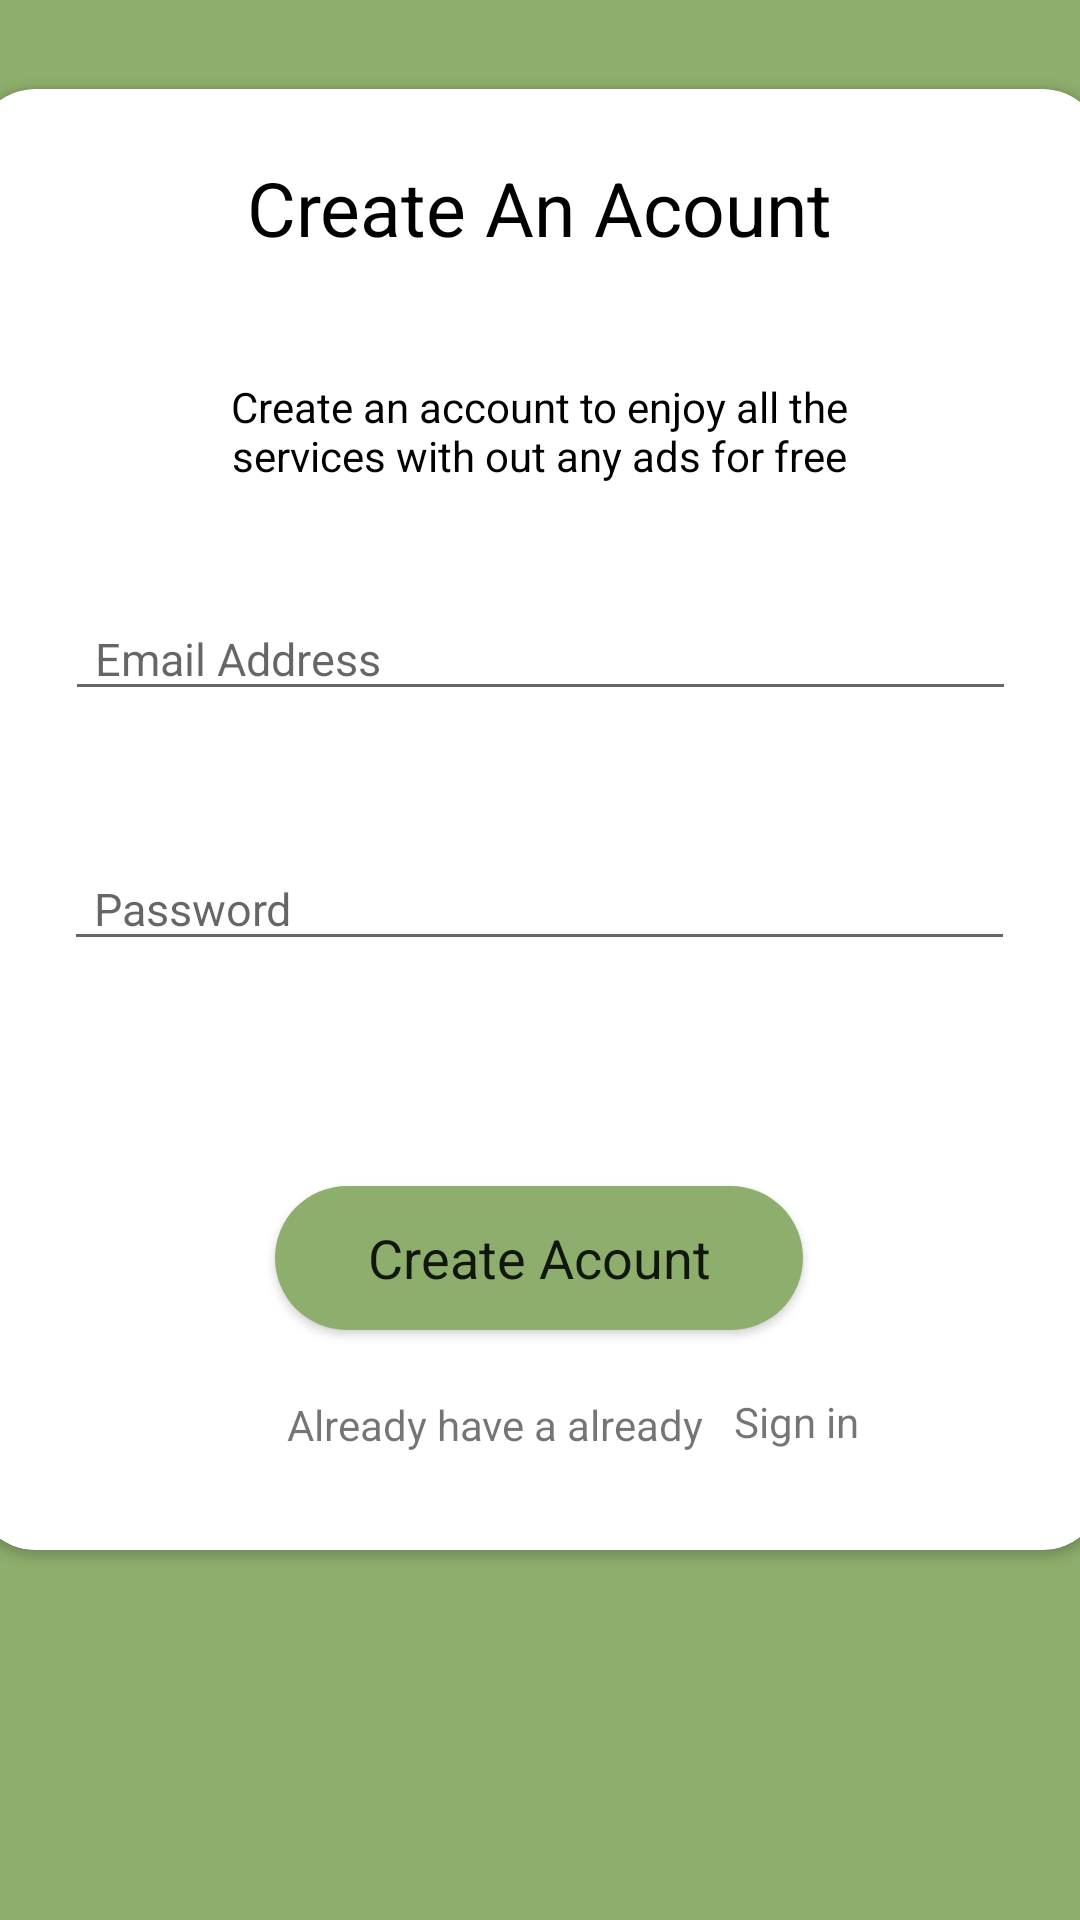

Write the Android layout XML for this screen, with the resource values it uses.
<!-- AndroidManifest.xml: application theme Theme.ExamenModuloCuatro -->
<!-- res/layout/activity_main.xml -->
<?xml version="1.0" encoding="utf-8"?>
<androidx.constraintlayout.widget.ConstraintLayout xmlns:android="http://schemas.android.com/apk/res/android"
    xmlns:app="http://schemas.android.com/apk/res-auto"
    xmlns:tools="http://schemas.android.com/tools"
    android:layout_width="match_parent"
    android:layout_height="match_parent"
    android:background="@color/verde"
    tools:context=".MainActivity">

    <androidx.cardview.widget.CardView
        android:id="@+id/cardView"
        android:layout_width="376dp"
        android:layout_height="487dp"
        app:cardCornerRadius="20dp"
        app:layout_constraintBottom_toBottomOf="parent"
        app:layout_constraintEnd_toEndOf="parent"
        app:layout_constraintHorizontal_bias="0.551"
        app:layout_constraintStart_toStartOf="parent"
        app:layout_constraintTop_toTopOf="parent"
        app:layout_constraintVertical_bias="0.194">

        <androidx.constraintlayout.widget.ConstraintLayout
            android:layout_width="match_parent"
            android:layout_height="match_parent">

            <EditText
                android:id="@+id/etPassword"
                android:layout_width="317dp"
                android:layout_height="38dp"
                android:ems="10"
                android:hint="@string/Password"
                android:minHeight="48dp"
                android:paddingLeft="10dp"
                android:textSize="15sp"
                app:layout_constraintBottom_toBottomOf="parent"
                app:layout_constraintEnd_toEndOf="parent"
                app:layout_constraintHorizontal_bias="0.505"
                app:layout_constraintStart_toStartOf="parent"
                app:layout_constraintTop_toTopOf="parent"
                app:layout_constraintVertical_bias="0.563"
                tools:ignore="TouchTargetSizeCheck,SpeakableTextPresentCheck" />

            <EditText
                android:id="@+id/etEmail"
                android:layout_width="317dp"
                android:layout_height="38dp"
                android:ems="10"
                android:hint="@string/EmailAddress"
                android:minHeight="48dp"
                android:paddingLeft="10dp"
                android:textSize="15sp"
                app:layout_constraintBottom_toBottomOf="parent"
                app:layout_constraintEnd_toEndOf="parent"
                app:layout_constraintHorizontal_bias="0.506"
                app:layout_constraintStart_toStartOf="parent"
                app:layout_constraintTop_toTopOf="parent"
                app:layout_constraintVertical_bias="0.377"
                tools:ignore="TouchTargetSizeCheck,SpeakableTextPresentCheck" />

            <Button
                android:id="@+id/btnCreate"
                style="@style/Theme.ExamenModuloCuatro1"
                android:layout_width="0dp"
                android:layout_height="wrap_content"
                android:layout_marginStart="100dp"
                android:layout_marginEnd="100dp"
                android:background="@drawable/rectangule"
                android:text="@string/CreateAcount"
                android:textSize="18sp"
                app:layout_constraintBottom_toBottomOf="parent"
                app:layout_constraintEnd_toEndOf="parent"
                app:layout_constraintStart_toStartOf="parent"
                app:layout_constraintTop_toTopOf="parent"
                app:layout_constraintVertical_bias="0.833" />

            <TextView
                android:id="@+id/textView"
                android:layout_width="0dp"
                android:layout_height="42dp"
                android:layout_marginStart="50dp"
                android:layout_marginEnd="50dp"
                android:gravity="center"
                android:text="@string/CreateAnAcount"
                android:textColor="@color/black"
                android:textSize="25sp"
                app:layout_constraintBottom_toBottomOf="parent"
                app:layout_constraintEnd_toEndOf="parent"
                app:layout_constraintStart_toStartOf="parent"
                app:layout_constraintTop_toTopOf="parent"
                app:layout_constraintVertical_bias="0.042" />

            <TextView
                android:id="@+id/textView2"
                android:layout_width="0dp"
                android:layout_height="wrap_content"
                android:layout_marginStart="50dp"
                android:layout_marginEnd="50dp"
                android:gravity="center"
                android:paddingLeft="10dp"
                android:paddingEnd="10dp"
                android:text="@string/CreateAnAccountToEnjoyAllTheServicesWithOutAnyAdsForFree"
                android:textColor="@color/black"
                app:layout_constraintBottom_toBottomOf="parent"
                app:layout_constraintEnd_toEndOf="parent"
                app:layout_constraintHorizontal_bias="0.0"
                app:layout_constraintStart_toStartOf="parent"
                app:layout_constraintTop_toTopOf="parent"
                app:layout_constraintVertical_bias="0.213" />

            <TextView
                android:id="@+id/textView3"
                android:layout_width="wrap_content"
                android:layout_height="wrap_content"
                android:text="@string/AlreadyHaveAAready"
                app:layout_constraintBottom_toBottomOf="parent"
                app:layout_constraintEnd_toEndOf="parent"
                app:layout_constraintHorizontal_bias="0.438"
                app:layout_constraintStart_toStartOf="parent"
                app:layout_constraintTop_toTopOf="parent"
                app:layout_constraintVertical_bias="0.931" />

            <TextView
                android:id="@+id/textView4"
                android:layout_width="wrap_content"
                android:layout_height="wrap_content"
                android:text="@string/SignIn"
                app:layout_constraintBottom_toBottomOf="parent"
                app:layout_constraintEnd_toEndOf="parent"
                app:layout_constraintHorizontal_bias="0.111"
                app:layout_constraintStart_toEndOf="@+id/textView3"
                app:layout_constraintTop_toTopOf="parent"
                app:layout_constraintVertical_bias="0.929" />
        </androidx.constraintlayout.widget.ConstraintLayout>

    </androidx.cardview.widget.CardView>

</androidx.constraintlayout.widget.ConstraintLayout>
<!-- resources referenced by this layout -->
<resources>
  <color name="black">#FF000000</color>
  <color name="verde">#8EAE6D</color>
  <!-- drawable rectangule (drawable) -->
  <?xml version="1.0" encoding="utf-8"?>
  <shape xmlns:android="http://schemas.android.com/apk/res/android"
      android:shape="rectangle">
      <solid android:color="@color/verde"/>
      <corners android:radius="35dp"/>
  </shape>
  <string name="AlreadyHaveAAready">Already have a already</string>
  <string name="CreateAcount">Create Acount</string>
  <string name="CreateAnAccountToEnjoyAllTheServicesWithOutAnyAdsForFree">Create an account to enjoy all the services with out any ads for free</string>
  <string name="CreateAnAcount">Create An Acount</string>
  <string name="EmailAddress">Email Address</string>
  <string name="Password">Password</string>
  <string name="SignIn">Sign in</string>
  <style name="Theme.ExamenModuloCuatro1" parent="Theme.MaterialComponents.DayNight.DarkActionBar">
          
          <item name="colorPrimary">@color/purple_500</item>
          <item name="backgroundTint">@color/verde</item>
          <item name="colorPrimaryVariant">@color/purple_700</item>
          <item name="colorOnPrimary">@color/white</item>
          
          <item name="colorSecondary">@color/teal_200</item>
          <item name="colorSecondaryVariant">@color/teal_700</item>
          <item name="colorOnSecondary">@color/black</item>
          
          <item name="android:statusBarColor" tools:targetApi="l">?attr/colorPrimaryVariant</item>
          
      </style>
  <style name="Theme.ExamenModuloCuatro" parent="Theme.MaterialComponents.DayNight.DarkActionBar">
          
          <item name="colorPrimary">@color/purple_500</item>
          <item name="colorPrimaryVariant">@color/purple_700</item>
          <item name="colorOnPrimary">@color/white</item>
          
          <item name="colorSecondary">@color/teal_200</item>
          <item name="colorSecondaryVariant">@color/teal_700</item>
          <item name="colorOnSecondary">@color/black</item>
          
          <item name="android:statusBarColor" tools:targetApi="l">?attr/colorPrimaryVariant</item>
          
      </style>
  <color name="purple_500">#FF6200EE</color>
  <color name="purple_700">#FF3700B3</color>
  <color name="white">#FFFFFFFF</color>
  <color name="teal_200">#FF03DAC5</color>
  <color name="teal_700">#FF018786</color>
</resources>
